Run: headless pygame with SDL's dummy video driver; simulated clock (each Clock.tick advances the game by its frame time, no real sleeping); random seed 0; keys injected as events and as key.get_pressed() state; no mouse input.
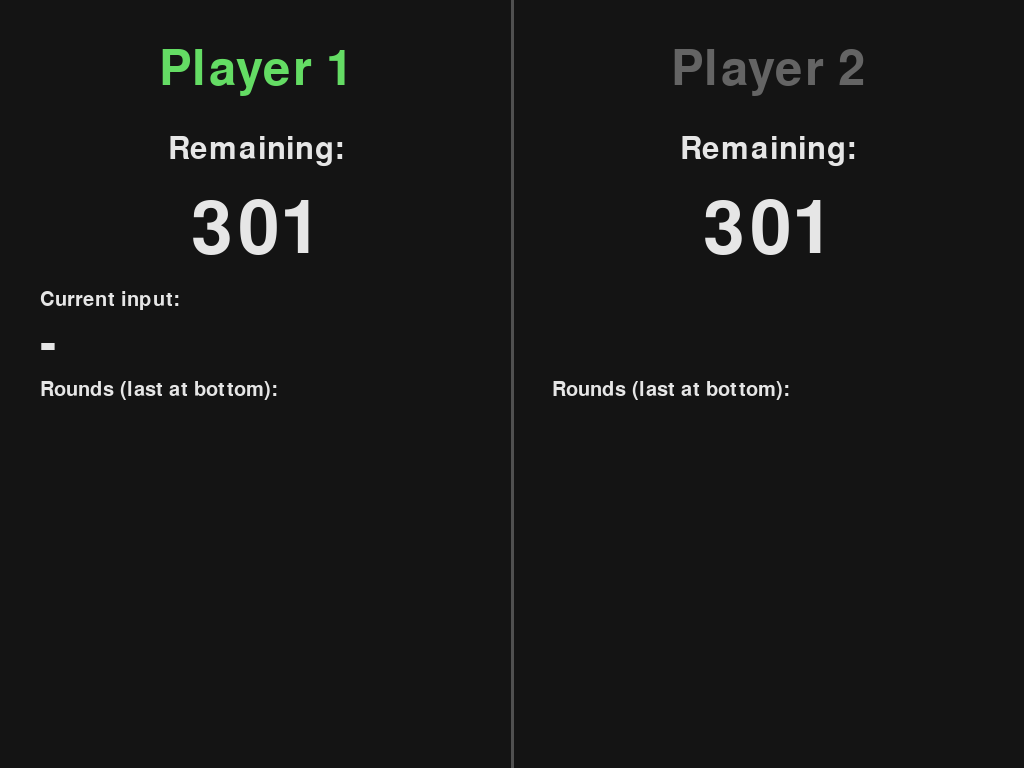
Frame 1 of 4 · flips 1–60 · no input
Frame 2 of 4 · flips 61–180 · tapped SPACE, RETURN · held RIGHT (→), D · screen unchanged from frame 1, image omitted
Frame 3 of 4 · flips 181–300 · held DOWN (↓), S · screen unchanged from frame 2, image omitted
Frame 4 of 4 · flips 301–420 · held LEFT (←), A, UP (↑), W · screen unchanged from frame 3, image omitted

The pygame program that drew these frames:

import pygame
import sys

pygame.init()

# ---- SETTINGS ----
START_SCORE = 301

# Get current display resolution and use fullscreen
display_info = pygame.display.Info()
WIDTH, HEIGHT = display_info.current_w, display_info.current_h
screen = pygame.display.set_mode((WIDTH, HEIGHT), pygame.FULLSCREEN)
pygame.display.set_caption("Darts Counter - 2 Players (501)")

# Colors
BG_COLOR = (20, 20, 20)
TEXT_COLOR = (230, 230, 230)
HINT_COLOR = (160, 160, 160)
ACCENT_ACTIVE = (100, 220, 100)
ACCENT_INACTIVE = (100, 100, 100)
DIVIDER_COLOR = (80, 80, 80)

# Fonts (bigger than before)
font_huge = pygame.font.SysFont(None, 110)
font_big = pygame.font.SysFont(None, 72)
font_med = pygame.font.SysFont(None, 46)
font_small = pygame.font.SysFont(None, 30)
font_round = pygame.font.SysFont(None, 36)

clock = pygame.time.Clock()

# State
current_input = ""         # what you're typing now as string
scores = [[], []]          # scores[0] -> Player 1, scores[1] -> Player 2
active_player = 0          # 0 or 1
history = []               # list of (player_index, score) for undo


def draw_player_section(player_idx, x_start, width, is_active):
    """Draw one half of the screen for the given player."""
    # Title
    title = f"Player {player_idx + 1}"
    title_color = ACCENT_ACTIVE if is_active else ACCENT_INACTIVE
    title_surf = font_big.render(title, True, title_color)
    title_rect = title_surf.get_rect(center=(x_start + width // 2, 70))
    screen.blit(title_surf, title_rect)

    # Remaining score (501 - sum of scores)
    total_scored = sum(scores[player_idx])
    remaining = START_SCORE - total_scored

    rem_label_surf = font_med.render("Remaining:", True, TEXT_COLOR)
    rem_label_rect = rem_label_surf.get_rect(center=(x_start + width // 2, 150))
    screen.blit(rem_label_surf, rem_label_rect)

    rem_surf = font_huge.render(str(remaining), True, TEXT_COLOR)
    rem_rect = rem_surf.get_rect(center=(x_start + width // 2, 230))
    screen.blit(rem_surf, rem_rect)

    # Current input only visible on active player side
    if is_active:
        input_label = font_small.render("Current input:", True, TEXT_COLOR)
        screen.blit(input_label, (x_start + 40, 290))

        input_text = current_input if current_input != "" else "-"
        input_surf = font_big.render(input_text, True, TEXT_COLOR)
        screen.blit(input_surf, (x_start + 40, 320))

    # Rounds list (each score under the last)
    rounds_label = font_small.render("Rounds (last at bottom):", True, TEXT_COLOR)
    screen.blit(rounds_label, (x_start + 40, 380))

    # Compute how many lines fit vertically
    start_y = 410
    line_height = 38
    max_lines = max(1, (HEIGHT - start_y - 60) // line_height)

    player_scores = scores[player_idx]
    visible_scores = player_scores[-max_lines:]
    # Adjust round numbers so they match the actual round index
    start_round_index = len(player_scores) - len(visible_scores) + 1

    y = start_y
    for i, s in enumerate(visible_scores):
        round_num = start_round_index + i
        round_text = f"{round_num}.  {s}"
        round_surf = font_round.render(round_text, True, TEXT_COLOR)
        screen.blit(round_surf, (x_start + 40, y))
        y += line_height


def draw_screen():
    screen.fill(BG_COLOR)

    half_width = WIDTH // 2

    # Divider line between players
    pygame.draw.line(screen, DIVIDER_COLOR, (half_width, 0), (half_width, HEIGHT), 3)

    # Left: Player 1
    draw_player_section(0, 0, half_width, active_player == 0)

    # Right: Player 2
    draw_player_section(1, half_width, half_width, active_player == 1)

    pygame.display.flip()


def handle_keydown(event):
    global current_input, scores, active_player, history

    if event.key == pygame.K_ESCAPE:
        pygame.quit()
        sys.exit()

    # Number keys: append digit to current input
    if pygame.K_0 <= event.key <= pygame.K_9:
        digit = event.key - pygame.K_0
        # Limit to 3 digits (0–999) to keep it simple
        if len(current_input) < 3:
            if current_input == "0":
                current_input = str(digit)
            else:
                current_input += str(digit)

    # Enter: commit input as a score for active player, then switch players
    elif event.key in (pygame.K_RETURN, pygame.K_KP_ENTER):
        if current_input != "":
            try:
                value = int(current_input)
            except ValueError:
                value = 0

            # Add score to active player
            scores[active_player].append(value)
            history.append((active_player, value))
            current_input = ""

            # Switch active player automatically
            active_player = 1 - active_player

    # Backspace: delete digit, or undo last committed score (and restore that player's turn)
    elif event.key == pygame.K_BACKSPACE:
        if current_input != "":
            # Delete last digit
            current_input = current_input[:-1]
        else:
            # Undo last committed score globally
            if history:
                last_player, last_score = history.pop()
                if scores[last_player] and scores[last_player][-1] == last_score:
                    scores[last_player].pop()
                else:
                    # Fallback if something got out of sync: remove first matching
                    try:
                        scores[last_player].remove(last_score)
                    except ValueError:
                        pass

                # Give turn back to the player whose score was undone
                active_player = last_player


def main():
    while True:
        for event in pygame.event.get():
            if event.type == pygame.QUIT:
                pygame.quit()
                sys.exit()
            elif event.type == pygame.KEYDOWN:
                handle_keydown(event)

        draw_screen()
        clock.tick(30)


if __name__ == "__main__":
    main()
